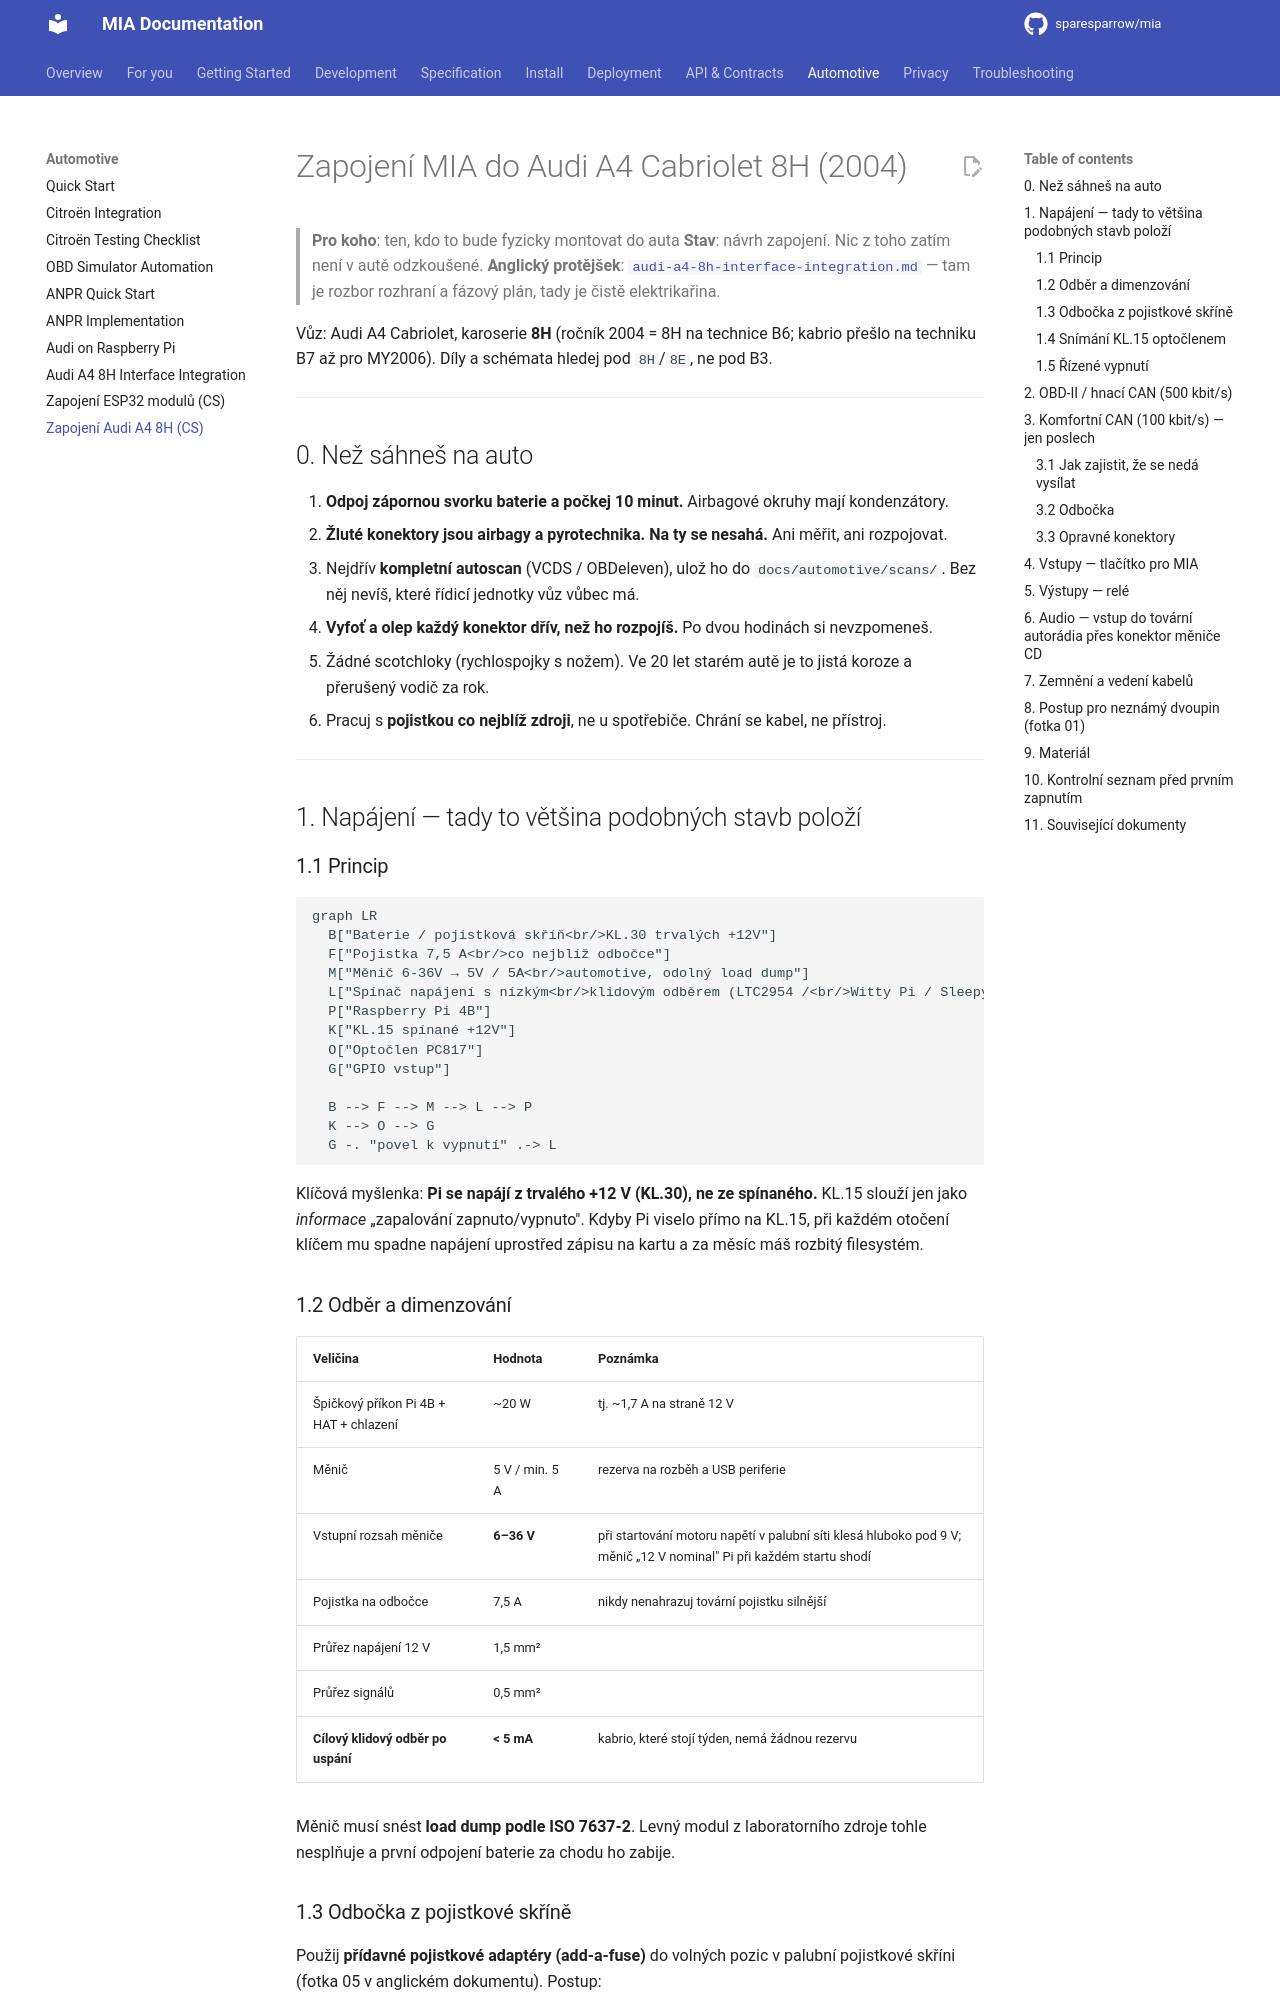

repository: sparesparrow/mia · page: docs/cs/automotive/zapojeni-audi-a4-8h/index.html · generator: mkdocs

# Zapojení MIA do Audi A4 Cabriolet 8H (2004)

> **Pro koho**: ten, kdo to bude fyzicky montovat do auta
> **Stav**: návrh zapojení. Nic z toho zatím není v autě odzkoušené.
> **Anglický protějšek**: [`audi-a4-8h-interface-integration.md`](../../automotive/audi-a4-8h-interface-integration.md)
> — tam je rozbor rozhraní a fázový plán, tady je čistě elektrikařina.

Vůz: Audi A4 Cabriolet, karoserie **8H** (ročník 2004 = 8H na technice B6; kabrio přešlo na
techniku B7 až pro MY2006). Díly a schémata hledej pod `8H`/`8E`, ne pod B3.

---

## 0. Než sáhneš na auto

1. **Odpoj zápornou svorku baterie a počkej 10 minut.** Airbagové okruhy mají kondenzátory.
2. **Žluté konektory jsou airbagy a pyrotechnika. Na ty se nesahá.** Ani měřit, ani rozpojovat.
3. Nejdřív **kompletní autoscan** (VCDS / OBDeleven), ulož ho do `docs/automotive/scans/`.
   Bez něj nevíš, které řídicí jednotky vůz vůbec má.
4. **Vyfoť a olep každý konektor dřív, než ho rozpojíš.** Po dvou hodinách si nevzpomeneš.
5. Žádné scotchloky (rychlospojky s nožem). Ve 20 let starém autě je to jistá koroze a přerušený
   vodič za rok.
6. Pracuj s **pojistkou co nejblíž zdroji**, ne u spotřebiče. Chrání se kabel, ne přístroj.

---

## 1. Napájení — tady to většina podobných stavb položí

### 1.1 Princip

```mermaid
graph LR
  B["Baterie / pojistková skříň<br/>KL.30 trvalých +12V"]
  F["Pojistka 7,5 A<br/>co nejblíž odbočce"]
  M["Měnič 6-36V → 5V / 5A<br/>automotive, odolný load dump"]
  L["Spínač napájení s nízkým<br/>klidovým odběrem (LTC2954 /<br/>Witty Pi / Sleepy Pi)"]
  P["Raspberry Pi 4B"]
  K["KL.15 spínané +12V"]
  O["Optočlen PC817"]
  G["GPIO vstup"]

  B --> F --> M --> L --> P
  K --> O --> G
  G -. "povel k vypnutí" .-> L
```

Klíčová myšlenka: **Pi se napájí z trvalého +12 V (KL.30), ne ze spínaného.** KL.15 slouží jen
jako *informace* „zapalování zapnuto/vypnuto". Kdyby Pi viselo přímo na KL.15, při každém otočení
klíčem mu spadne napájení uprostřed zápisu na kartu a za měsíc máš rozbitý filesystém.

### 1.2 Odběr a dimenzování

| Veličina | Hodnota | Poznámka |
| --- | --- | --- |
| Špičkový příkon Pi 4B + HAT + chlazení | ~20 W | tj. ~1,7 A na straně 12 V |
| Měnič | 5 V / min. 5 A | rezerva na rozběh a USB periferie |
| Vstupní rozsah měniče | **6–36 V** | při startování motoru napětí v palubní síti klesá hluboko pod 9 V; měnič „12 V nominal" Pi při každém startu shodí |
| Pojistka na odbočce | 7,5 A | nikdy nenahrazuj tovární pojistku silnější |
| Průřez napájení 12 V | 1,5 mm² | |
| Průřez signálů | 0,5 mm² | |
| **Cílový klidový odběr po uspání** | **< 5 mA** | kabrio, které stojí týden, nemá žádnou rezervu |

Měnič musí snést **load dump podle ISO 7637-2**. Levný modul z laboratorního zdroje tohle nesplňuje
a první odpojení baterie za chodu ho zabije.
